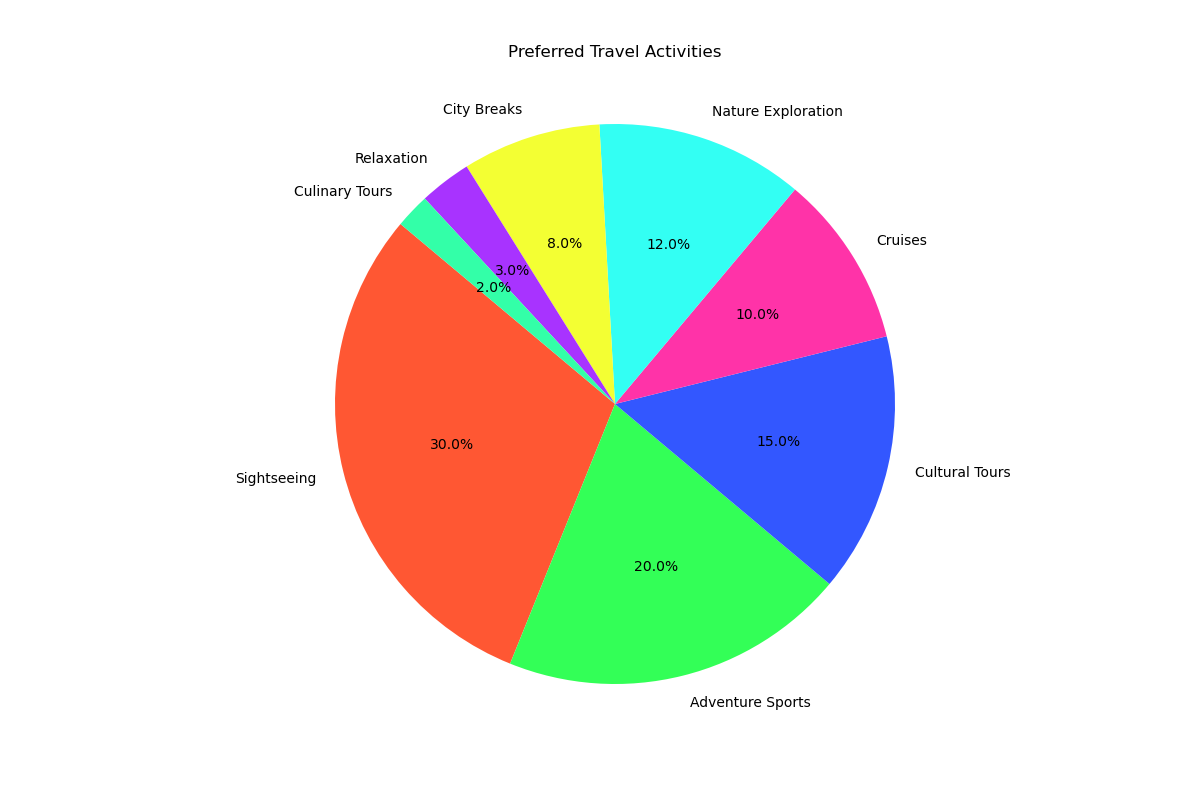

Source data for this figure (header and first rows):
Category, Percentage
Sightseeing, 30
Adventure Sports, 20
Cultural Tours, 15
Cruises, 10
Nature Exploration, 12
City Breaks, 8
Relaxation, 3
Culinary Tours, 2
